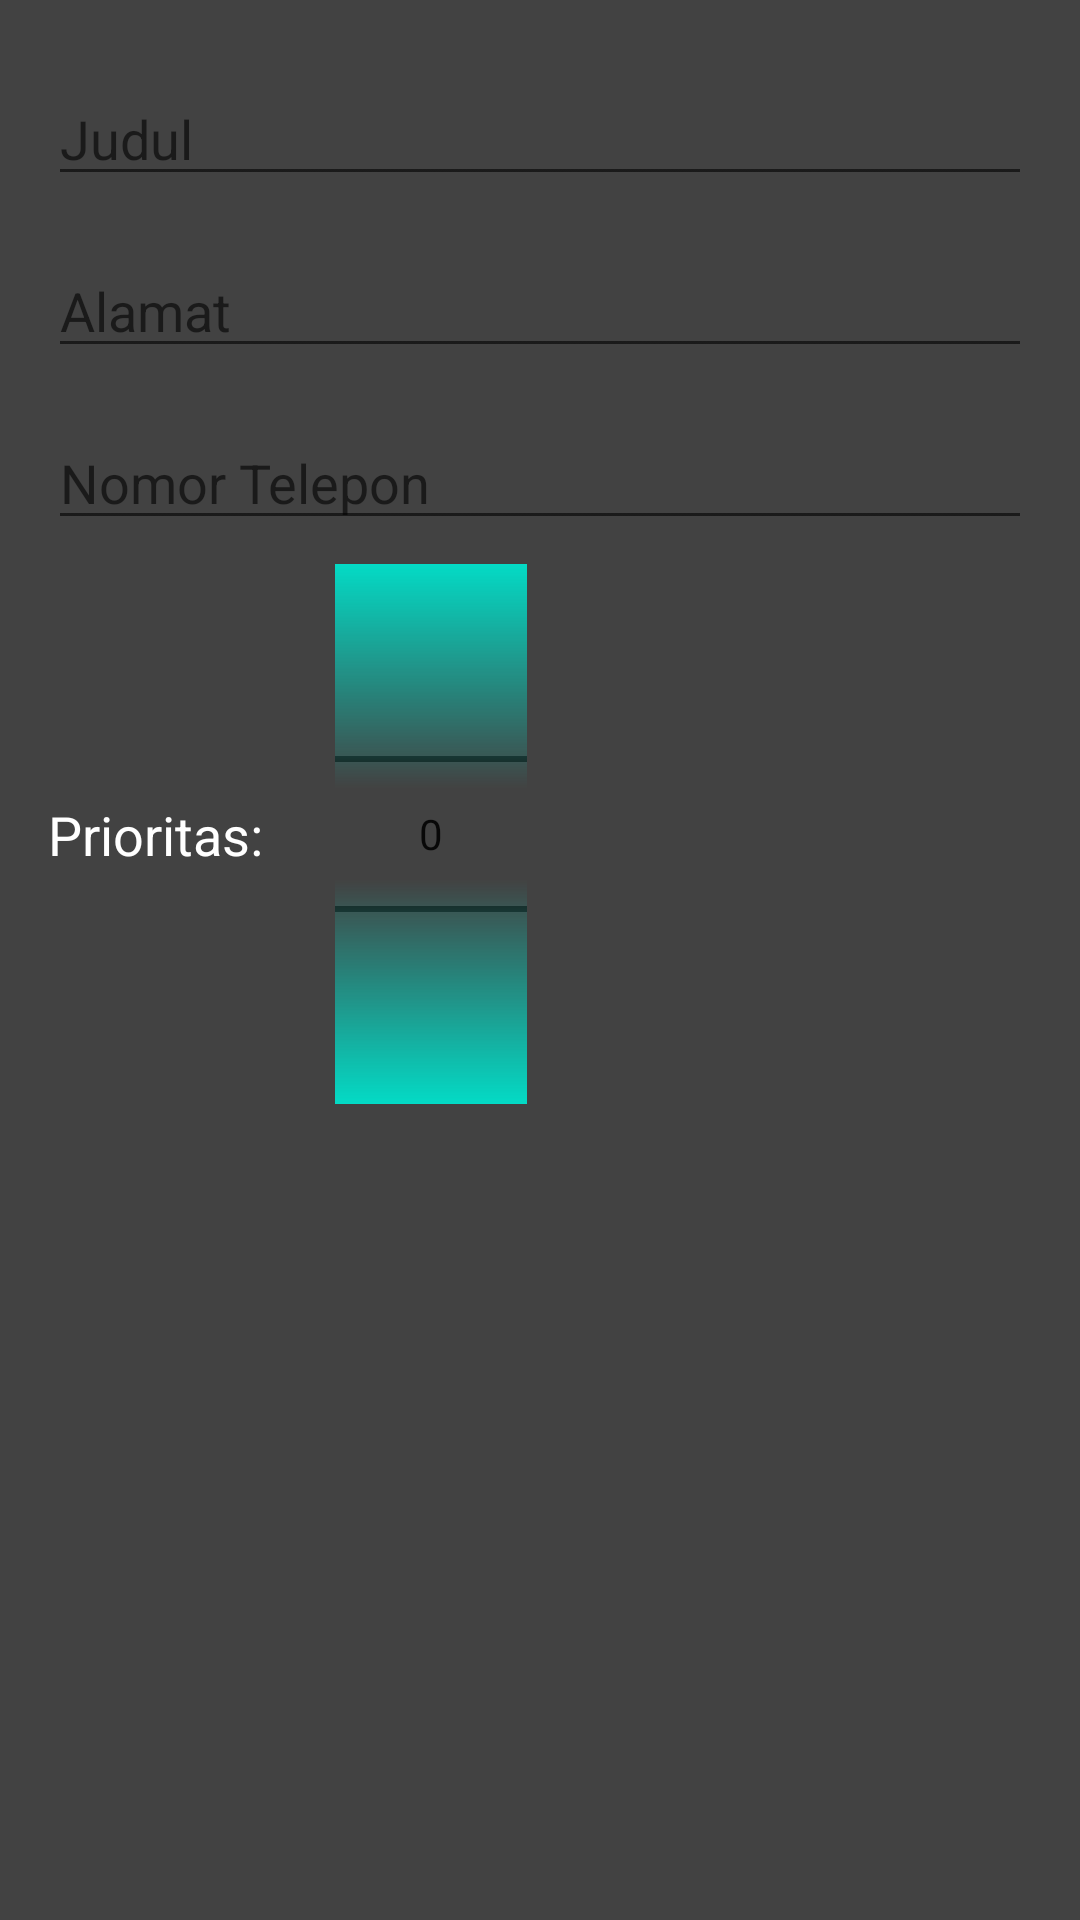

Layout XML and referenced resources for this Android screen:
<!-- AndroidManifest.xml: application theme Theme.DaftarTamu -->
<!-- res/layout/activity_add_daftartamu.xml -->
<?xml version="1.0" encoding="utf-8"?>
<androidx.constraintlayout.widget.ConstraintLayout
    xmlns:android="http://schemas.android.com/apk/res/android"
    xmlns:app="http://schemas.android.com/apk/res-auto"
    xmlns:tools="http://schemas.android.com/tools"
    android:orientation="vertical"
    android:layout_width="match_parent"
    android:layout_height="match_parent"
    android:padding="16dp"
    android:background="@color/cardview_dark_background">

    <EditText
        android:id="@+id/edit_text_nama"
        android:layout_width="0dp"
        android:layout_height="wrap_content"
        android:layout_marginTop="8dp"
        android:textColor="@color/white"
        android:hint="Judul"
        android:inputType="text"
        app:layout_constraintEnd_toEndOf="parent"
        app:layout_constraintStart_toStartOf="parent"
        app:layout_constraintTop_toTopOf="parent" />

    <EditText
        android:id="@+id/edit_text_alamat"
        android:layout_width="0dp"
        android:layout_height="wrap_content"
        android:layout_marginTop="16dp"
        android:hint="Alamat"
        android:inputType="textMultiLine"
        android:textColor="@color/white"
        app:layout_constraintEnd_toEndOf="parent"
        app:layout_constraintStart_toStartOf="parent"
        app:layout_constraintTop_toBottomOf="@+id/edit_text_nama" />

    <EditText
        android:id="@+id/edit_text_notelpon"
        android:layout_width="0dp"
        android:layout_height="wrap_content"
        android:layout_marginTop="16dp"
        android:hint="Nomor Telepon"
        android:inputType="phone"
        android:textColor="@color/white"
        app:layout_constraintEnd_toEndOf="parent"
        app:layout_constraintStart_toStartOf="parent"
        app:layout_constraintTop_toBottomOf="@+id/edit_text_alamat" />

    <TextView
        android:id="@+id/textView"
        android:layout_width="wrap_content"
        android:layout_height="wrap_content"
        android:text="Prioritas:"
        android:textColor="@color/white"
        android:textAppearance="@android:style/TextAppearance.Medium"
        app:layout_constraintBottom_toBottomOf="@+id/number_picker_priority"
        app:layout_constraintStart_toStartOf="parent"
        app:layout_constraintTop_toTopOf="@+id/number_picker_priority" />

    <NumberPicker
        android:id="@+id/number_picker_priority"
        android:layout_width="wrap_content"
        android:layout_height="wrap_content"
        android:solidColor="@color/teal_200"
        android:layout_marginStart="24dp"
        android:layout_marginTop="8dp"
        app:layout_constraintStart_toEndOf="@+id/textView"
        app:layout_constraintTop_toBottomOf="@+id/edit_text_notelpon" />

</androidx.constraintlayout.widget.ConstraintLayout>
<!-- resources referenced by this layout -->
<resources>
  <style name="Theme.DaftarTamu" parent="Theme.MaterialComponents.DayNight.DarkActionBar">
          
          <item name="colorPrimary">@color/purple_500</item>
          <item name="colorPrimaryVariant">@color/purple_700</item>
          <item name="colorOnPrimary">@color/white</item>
          
          <item name="colorSecondary">@color/teal_200</item>
          <item name="colorSecondaryVariant">@color/teal_700</item>
          <item name="colorOnSecondary">@color/black</item>
          
          <item name="android:statusBarColor" tools:targetApi="l">?attr/colorPrimaryVariant</item>
          
      </style>
  <!-- not gathered from this repository: default colours our renderer supplied (Android Studio template values) -->
  <color name="purple_500">#FF6200EE</color>
  <color name="purple_700">#FF3700B3</color>
  <color name="teal_200">#FF03DAC5</color>
  <color name="teal_700">#FF018786</color>
  <color name="black">#FF000000</color>
  <color name="white">#FFFFFFFF</color>
</resources>
